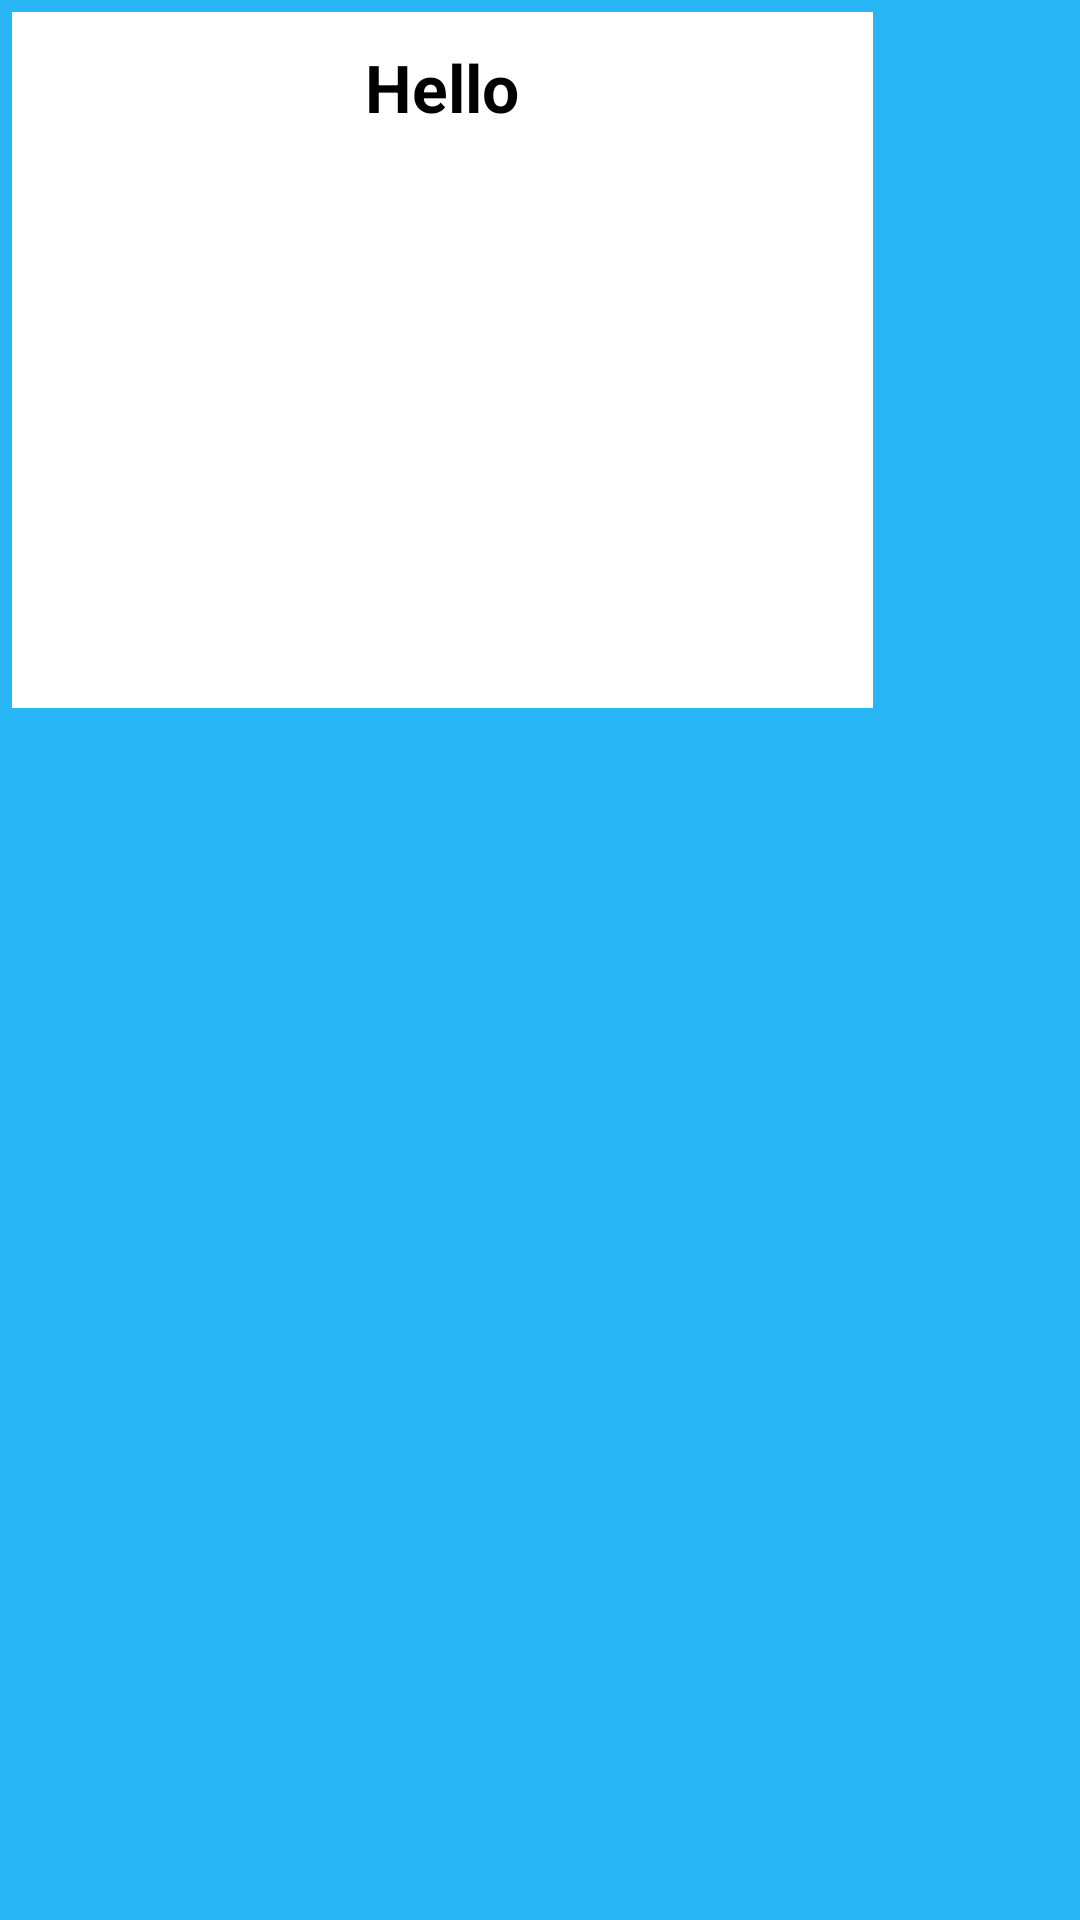

Reconstruct the res/layout file that produces this screen, plus the resources it refers to.
<!-- AndroidManifest.xml: application theme Theme.AppCompat.Light.NoActionBar -->
<!-- res/layout/tictactoe_dialog_layout.xml -->
<?xml version="1.0" encoding="utf-8"?>
<LinearLayout xmlns:android="http://schemas.android.com/apk/res/android"
    android:layout_width="300dp"
    android:layout_height="wrap_content"
    android:orientation="vertical"
    android:layout_gravity="center"
    android:background="#29B6F6">

    <LinearLayout
        android:layout_width="287dp"
        android:layout_height="232dp"
        android:layout_margin="4dp"
        android:background="@android:color/white"
        android:orientation="vertical">

        <TextView
            android:id="@+id/title_text"
            android:layout_width="match_parent"
            android:layout_height="50dp"
            android:gravity="center"
            android:padding="4dp"
            android:text="Hello"
            android:textColor="@android:color/black"
            android:textSize="22sp"
            android:textStyle="bold" />

        
        
        
        
        


        
        
        
        
        
        
        
        
        
        

        
        
        
        
        
        
        
        
        
        

        

        <LinearLayout
            android:layout_width="match_parent"
            android:layout_height="80dp"
            android:gravity="bottom"
            android:orientation="horizontal"
            android:paddingStart="8dp"
            android:paddingLeft="8dp"
            android:paddingEnd="8dp"
            android:paddingRight="8dp"
            android:weightSum="2">

            <Button
                android:id="@+id/play_again_button"
                android:layout_width="0dp"
                android:layout_height="40dp"
                android:layout_margin="2dp"
                android:layout_weight="1"
                android:background="@drawable/round"
                android:text="PLAY AGAIN"
                android:textColor="@android:color/white" />

            <Button
                android:id="@+id/end_game_button"
                android:layout_width="0dp"
                android:layout_height="40dp"
                android:layout_margin="2dp"
                android:layout_weight="1"
                android:background="@drawable/round"
                android:text="END GAME"
                android:textColor="@android:color/white" />


        </LinearLayout>

        <LinearLayout
            android:layout_width="287dp"
            android:layout_height="wrap_content"
            android:orientation="horizontal">

        </LinearLayout>
    </LinearLayout>


</LinearLayout>
<!-- resources referenced by this layout -->
<resources>

</resources>
